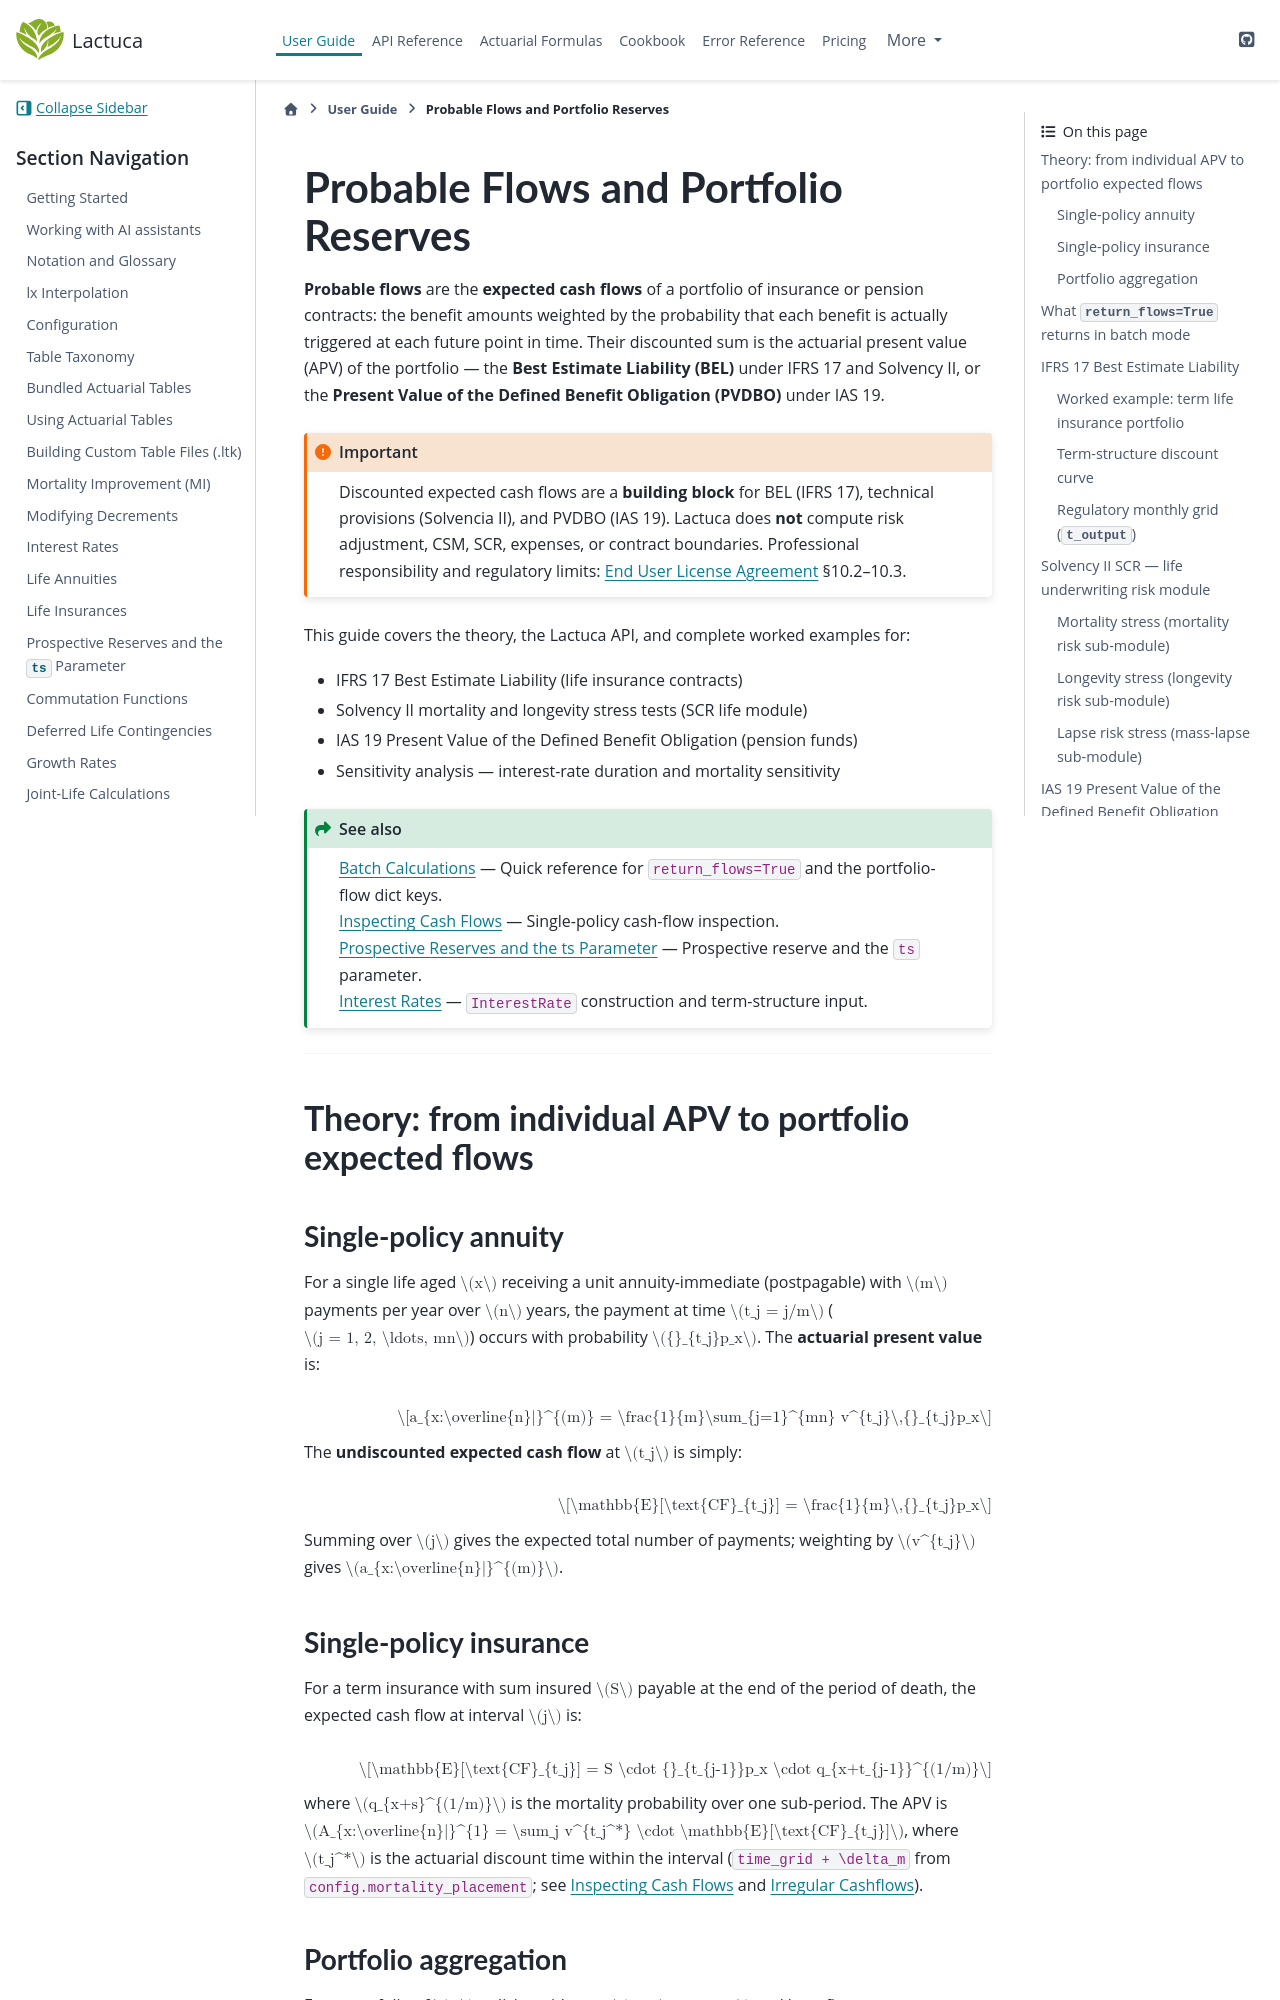

repository: actuaan/lactuca · page: latest-test/user_guide/probable_flows.html · generator: sphinx

# Probable Flows and Portfolio Reserves

**Probable flows** are the **expected cash flows** of a portfolio of insurance or
pension contracts: the benefit amounts weighted by the probability that each benefit
is actually triggered at each future point in time.  Their discounted sum is the
actuarial present value (APV) of the portfolio — the **Best Estimate Liability (BEL)**
under IFRS 17 and Solvency II, or the **Present Value of the Defined Benefit Obligation
(PVDBO)** under IAS 19.

:::{important}
Discounted expected cash flows are a **building block** for BEL (IFRS 17), technical
provisions (Solvencia II), and PVDBO (IAS 19).  Lactuca does **not** compute risk
adjustment, CSM, SCR, expenses, or contract boundaries.  Professional responsibility
and regulatory limits: {doc}`../eula` §10.2–10.3.
:::

This guide covers the theory, the Lactuca API, and complete worked examples for:

- IFRS 17 Best Estimate Liability (life insurance contracts)
- Solvency II mortality and longevity stress tests (SCR life module)
- IAS 19 Present Value of the Defined Benefit Obligation (pension funds)
- Sensitivity analysis — interest-rate duration and mortality sensitivity

```{seealso}
{doc}`batch_calculations` — Quick reference for `return_flows=True` and the
portfolio-flow dict keys.\
{doc}`inspecting_cashflows` — Single-policy cash-flow inspection.\
{doc}`prospective_reserve` — Prospective reserve and the `ts` parameter.\
{doc}`interest_rates_guide` — `InterestRate` construction and term-structure input.
```

---

## Theory: from individual APV to portfolio expected flows

### Single-policy annuity

For a single life aged $x$ receiving a unit annuity-immediate (postpagable) with
$m$ payments per year over $n$ years, the payment at time $t_j = j/m$
($j = 1, 2, \ldots, mn$) occurs with probability ${}_{t_j}p_x$.
The **actuarial present value** is:

$$a_{x:\overline{n}|}^{(m)} = \frac{1}{m}\sum_{j=1}^{mn} v^{t_j}\,{}_{t_j}p_x$$

The **undiscounted expected cash flow** at $t_j$ is simply:

$$\mathbb{E}[\text{CF}_{t_j}] = \frac{1}{m}\,{}_{t_j}p_x$$

Summing over $j$ gives the expected total number of payments;
weighting by $v^{t_j}$ gives $a_{x:\overline{n}|}^{(m)}$.

### Single-policy insurance

For a term insurance with sum insured $S$ payable at the end of the period of death,
the expected cash flow at interval $j$ is:

$$\mathbb{E}[\text{CF}_{t_j}] = S \cdot {}_{t_{j-1}}p_x \cdot q_{x+t_{j-1}}^{(1/m)}$$

where $q_{x+s}^{(1/m)}$ is the mortality probability over one sub-period.
The APV is $A_{x:\overline{n}|}^{1} = \sum_j v^{t_j^*} \cdot \mathbb{E}[\text{CF}_{t_j}]$,
where $t_j^*$ is the actuarial discount time within the interval (`time_grid + \delta_m`
from `config.mortality_placement`; see {doc}`inspecting_cashflows` and
{doc}`irregular_cashflows`).
